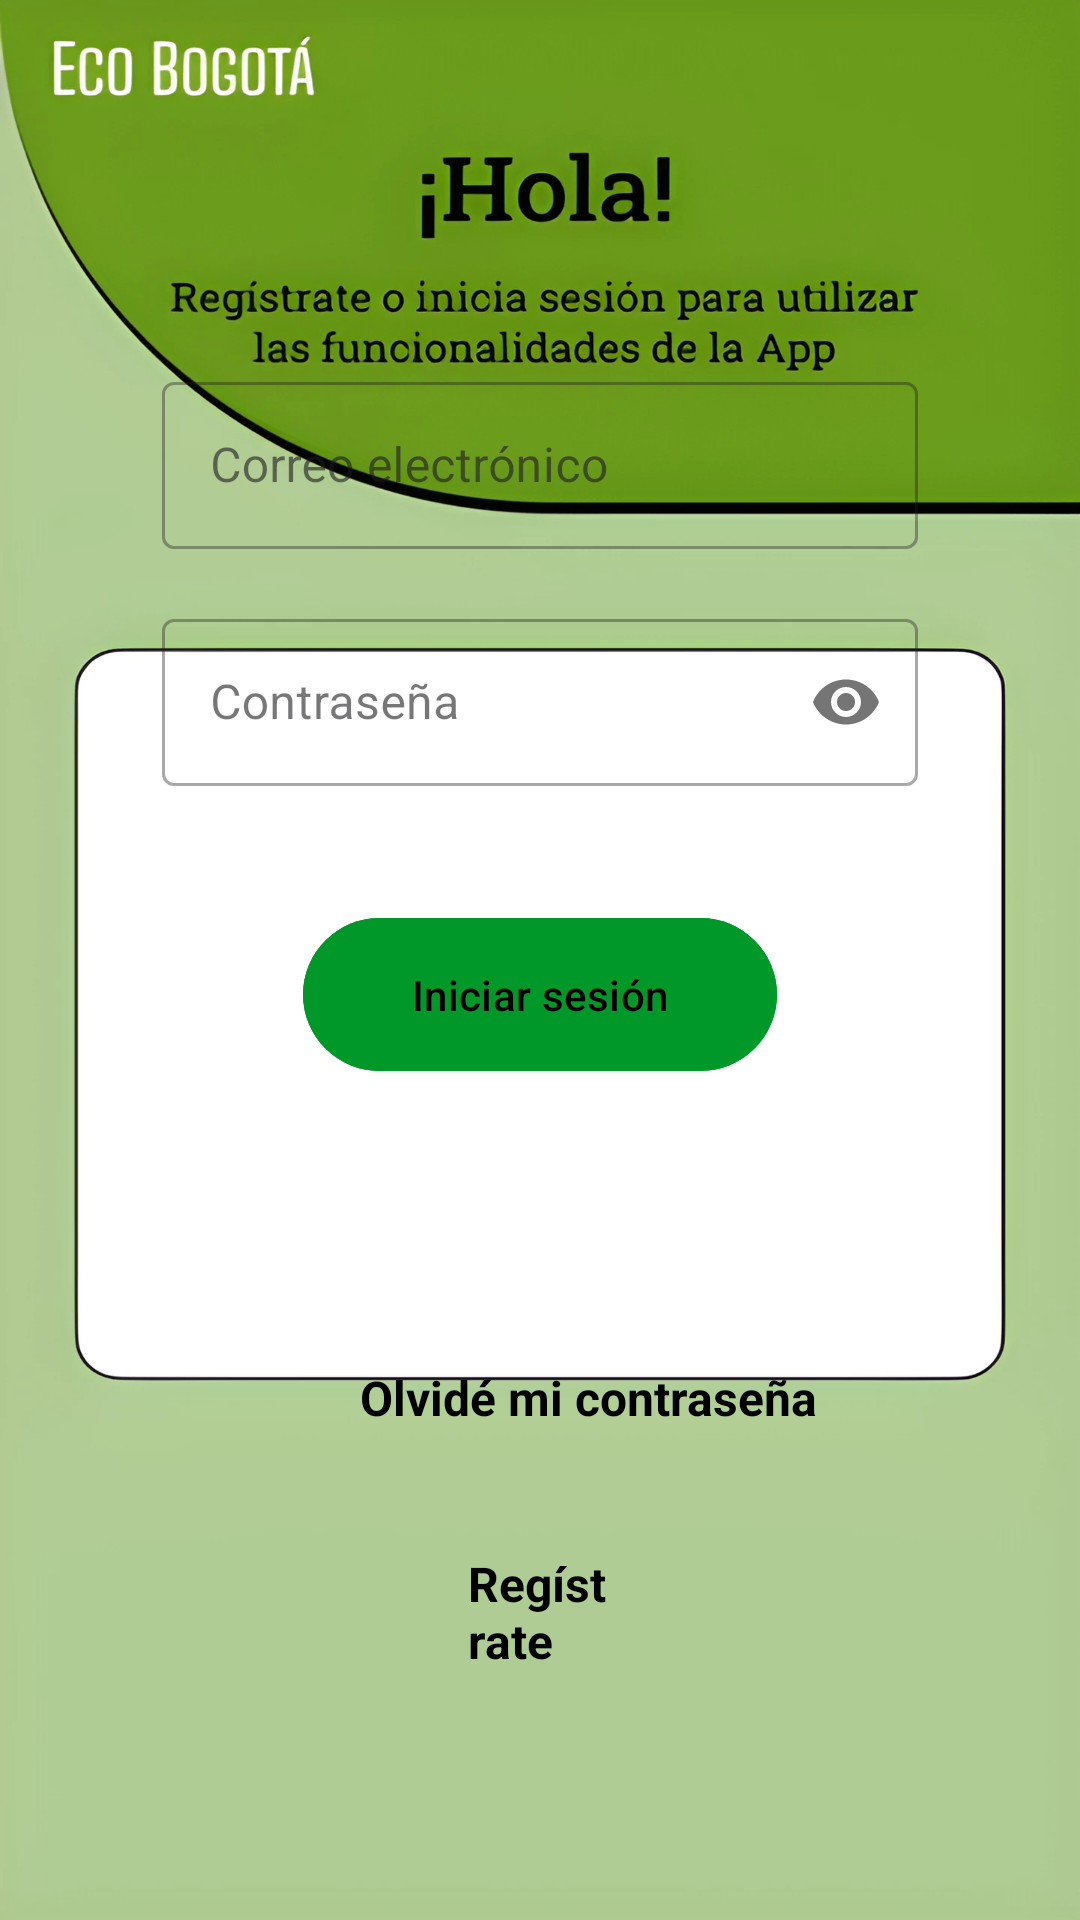

Write the Android layout XML for this screen, with the resource values it uses.
<!-- AndroidManifest.xml: activity theme SplashTheme -->
<!-- res/layout/activity_main.xml -->
<RelativeLayout xmlns:android="http://schemas.android.com/apk/res/android"
    xmlns:app="http://schemas.android.com/apk/res-auto"
    xmlns:tools="http://schemas.android.com/tools"
    android:id="@+id/main"
    android:layout_width="match_parent"
    android:layout_height="match_parent"
    android:background="@drawable/fondo_inicio"
    tools:context=".MainActivity">

    <com.google.android.material.textfield.TextInputLayout
        android:id="@+id/log_text_email"
        style="@style/Widget.MaterialComponents.TextInputLayout.OutlinedBox"
        android:layout_width="300dp"
        android:layout_height="wrap_content"
        android:layout_above="@+id/log_text_password"
        android:layout_alignParentStart="true"
        android:layout_alignParentEnd="true"
        android:layout_marginHorizontal="16dp"
        android:layout_marginStart="54dp"
        android:layout_marginEnd="54dp"
        android:layout_marginBottom="10dp"
        android:hint="@string/login_email"
        app:layout_constraintEnd_toEndOf="parent"
        app:layout_constraintStart_toStartOf="parent">

        <com.google.android.material.textfield.TextInputEditText
            android:id="@+id/log_inp_text_nombre"
            android:layout_width="match_parent"
            android:layout_height="match_parent"
            android:inputType="textEmailAddress" />
    </com.google.android.material.textfield.TextInputLayout>

    <com.google.android.material.textfield.TextInputLayout
        android:id="@+id/log_text_password"
        style="@style/Widget.MaterialComponents.TextInputLayout.OutlinedBox"
        android:layout_width="300dp"
        android:layout_height="wrap_content"
        android:layout_above="@+id/log_cuenta"
        android:layout_alignParentStart="true"
        android:layout_alignParentEnd="true"
        android:layout_marginHorizontal="16dp"
        android:layout_marginStart="54dp"
        android:layout_marginTop="8dp"
        android:layout_marginEnd="54dp"
        android:layout_marginBottom="24dp"
        android:hint="@string/login_password"
        app:layout_constraintEnd_toEndOf="parent"
        app:layout_constraintStart_toStartOf="parent"
        app:layout_constraintTop_toBottomOf="@id/log_text_email"
        app:passwordToggleEnabled="true">

        <com.google.android.material.textfield.TextInputEditText
            android:id="@+id/log_inp_text_password"
            android:layout_width="match_parent"
            android:layout_height="match_parent"
            android:inputType="textPassword" />
    </com.google.android.material.textfield.TextInputLayout>

    <Button
        android:id="@+id/log_cuenta"
        android:layout_width="200dp"
        android:layout_height="wrap_content"
        android:layout_above="@+id/text_recuperar"
        android:layout_alignParentStart="true"
        android:layout_alignParentEnd="true"
        android:layout_marginHorizontal="16dp"
        android:layout_marginStart="101dp"
        android:layout_marginTop="16dp"
        android:layout_marginEnd="101dp"
        android:layout_marginBottom="74dp"
        android:backgroundTint="@color/verde_manzana"
        android:paddingVertical="16dp"
        android:text="@string/login_login_button"
        android:textAllCaps="false"
        android:textColor="#000000"
        app:layout_constraintEnd_toEndOf="parent"
        app:layout_constraintStart_toStartOf="parent"
        app:strokeColor="@color/negro_negro" />

    <TextView
        android:id="@+id/text_recuperar"
        android:layout_width="wrap_content"
        android:layout_height="54dp"
        android:layout_alignParentStart="true"
        android:layout_alignParentBottom="true"
        android:layout_marginStart="120dp"
        android:layout_marginTop="20dp"
        android:layout_marginBottom="131dp"
        android:text="Olvidé mi contraseña"
        android:textColor="@color/negro_negro"
        android:textSize="16sp"
        android:textStyle="bold" />

    <TextView
        android:id="@+id/text_registro"
        android:layout_width="wrap_content"
        android:layout_height="55dp"
        android:layout_alignParentStart="true"
        android:layout_alignParentEnd="true"
        android:layout_alignParentBottom="true"
        android:layout_marginStart="156dp"
        android:layout_marginTop="20dp"
        android:layout_marginEnd="156dp"
        android:layout_marginBottom="68dp"
        android:text="Regístrate"
        android:textColor="@color/negro_negro"
        android:textSize="16sp"
        android:textStyle="bold" />

</RelativeLayout>
<!-- resources referenced by this layout -->
<resources>
  <color name="negro_negro">#000000</color>
  <color name="verde_manzana">#009929</color>
  <!-- drawable fondo_inicio: png bitmap (drawable, 686891 bytes) -->
  <string name="login_email">Correo electrónico</string>
  <string name="login_login_button">Iniciar sesión</string>
  <string name="login_password">Contraseña</string>
  <style name="SplashTheme" parent="Theme.EcoBogota">
            <item name="android:windowBackground">@drawable/splashscreen</item>
      </style>
  <style name="Theme.EcoBogota" parent="Base.Theme.EcoBogota" />
  <!-- drawable splashscreen (drawable) -->
  <?xml version="1.0" encoding="utf-8"?>
  <layer-list xmlns:android="http://schemas.android.com/apk/res/android">
      <item android:drawable="@color/verde_mate"/>
      <item
  
          android:left="70dp"
          android:right="70dp"
          android:top="310dp"
          android:bottom="310dp">
  
          <bitmap android:src="@mipmap/logo"/>
  
      </item>
  </layer-list>
  <style name="Base.Theme.EcoBogota" parent="Theme.Material3.DayNight.NoActionBar">
          
          
          
          <item name="colorPrimary">@color/verde_mate</item>
          <item name="colorPrimaryVariant">@color/verde_claro</item>
          <item name="colorOnPrimary">@color/verde_manzana</item>
          
          <item name="colorSecondary">@color/gris_claro</item>
          <item name="colorSecondaryVariant">@color/blanco_blanco</item>
          <item name="colorOnSecondary">@color/negro_negro</item>
          
      </style>
  <color name="verde_mate">#709D2D</color>
  <color name="verde_claro">#B1CC92</color>
  <color name="gris_claro">#D9D9D9</color>
  <color name="blanco_blanco">#FFFFFF</color>
</resources>
